Run: headless pygame with SDL's dummy video driver; simulated clock (each Clock.tick advances the game by its frame time, no real sleeping); random seed 0; keys injected as events and as key.get_pressed() state; no mouse input.
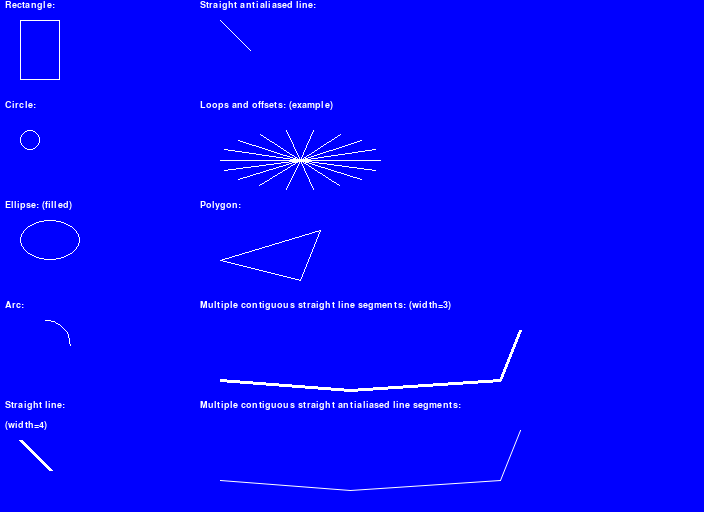
Frame 1 of 4 · flips 1–60 · no input
Frame 2 of 4 · flips 61–180 · tapped SPACE, RETURN · held RIGHT (→), D · screen unchanged from frame 1, image omitted
Frame 3 of 4 · flips 181–300 · held DOWN (↓), S · screen unchanged from frame 2, image omitted
Frame 4 of 4 · flips 301–420 · held LEFT (←), A, UP (↑), W · screen unchanged from frame 3, image omitted

The pygame program that drew these frames:

import pygame # import the Pygame library of functions
from math import pi, cos, sin # for drawing arcs and rotating lines
pygame.init() # initialize the game engine
 
BLUE = pygame.Color("blue") # example
# can also choose your own color
WHITE = pygame.Color("white") # example (part 1, part 2 and part 3)
RED = pygame.Color("red") # example (part 1)
GREEN = pygame.Color("green") # example (part 1)
YELLOW = pygame.Color("yellow") # example (part 1)
PURPLE = pygame.Color("purple") # example (part 2)

size = (704, 512) # (width, height) in pixels
screen = pygame.display.set_mode(size) # set screen size
done = False # define "done"
clock = pygame.time.Clock() # define "clock"
radius1 = 80 # define "radius" for rotating lines
radius2 = 30

pygame.display.set_caption("QUESTABOX's Cool Drawing") # title, or choose your own

while not done: # meaning WHILE True, loop keeps window open
    for event in pygame.event.get(): # check for user input when open window
        if event.type == pygame.QUIT: # user clicked close button
            done = True # change "done" to exit WHILE loop on next loop, loop will not run WHILE False
        else:
            None # continue
    screen.fill(BLUE) # clear the screen
    # --- Drawing code
    pygame.draw.rect(screen, WHITE, (20, 20, 40, 60), width=1)
    # (distance x from origin to top-left corner, distance y from origin to top-left corner, width, height)
    # "width" is boundary thickness, width=0 fills the rectangle
    # unit is pixels
    pygame.draw.circle(screen, WHITE, (30, 140), radius=10, width=1)
    # (30, 140) is the circle's centerpoint
    # "radius" is the distance from the circle's centerpoint to its outer edge
    # radius=0 circle disappears
    # large width also fills circle
    pygame.draw.ellipse(screen, WHITE, (20, 220, 60, 40), width=1)
    # (20, 220) is NOT the ellipse's centerpoint
    # ellipse uses rectangle boundaries, but you can use different numbers
    # large width also fills ellipse
    pygame.draw.arc(screen, WHITE, (20, 320, 50, 50), 0*pi/180, 90*pi/180, width=1)
    # arc uses rectangle boundaries too, but again you can use different numbers
    # needs a starting angle and ending angle, each in radians
    # this arc is drawn from 45 degrees to 180 degrees counterclockwise
    # radians = degrees*pi/180
    # angles can also be negative
    # width=0 arc disappears
    # large width also fills arc
    pygame.draw.line(screen, WHITE, (20, 440), (50, 470), width=4)
    # (distance x0 from origin, distance y0 from origin),
    # (distance x1 from origin, distance y1 from origin)
    pygame.draw.aaline(screen, WHITE, (220, 20), (250, 50))
    # anti-aliased (i.e., thin and smooth)
    pygame.draw.lines(screen, WHITE, False, [(220, 380), (350, 390), (500, 380), (520, 330)], width=3)
    # example with three lines
    # (distance x0 from origin, distance y0 from origin),
    # (distance x1 from origin, distance y1 from origin),
    # (distance x2 from origin, distance y2 from origin),
    # (distance x3 from origin, distance y3 from origin)
    # "False" means the first and last points are not connected
    # "True" means they are connected
    # distances/points are nested in brackets
    # append distances/points to make more lines, remove them to make fewer lines
    pygame.draw.aalines(screen, WHITE, False, [(220, 480), (350, 490), (500, 480), (520, 430)])
    # anti-aliased (i.e., thin and smooth)
    pygame.draw.polygon(screen, WHITE, [(220, 260), (300, 280), (320, 230)], width=1)
    # example with three sides
    # pygame.draw.lines(screen, PURPLE, True, [(300, 250), (335, 350), (450, 400)], width=1)
    # # the first and last points are connected to make third line/side
    # # could also use anti-aliased lines
    angle_offset = 0*pi/180 # initialize offset
    while angle_offset <= 360*pi/180: # loop until angle_offset = 360*pi/180 (inclusive)
        pygame.draw.line(screen, WHITE, (300, 160), (300+radius1*cos(angle_offset), 160-radius2*sin(angle_offset)), width=1) # added one offset to one set of coordinates
        angle_offset += 20*pi/180 # increment offset by 20*pi/180 each loop, shorthand for angle_offset = angle_offset + 20*pi/180
    # could have also offset x and/or y
    # initial offsets can also be nonzero (i.e., positive or negative), and so can decrements/increments
    # could also use "and" or "or" for conditional statement
    # "inclusive" means including limit, whereas "exclusive" means not including it
    # in (x, y), "x" and "y" are called coordinates
    # for decrements loop WHILE offset > or >=
    # for increments, loop WHILE offset < or <=
    # could also use a FOR loop
    # could also loop other shapes
    font = pygame.font.SysFont('Courier New', 14, bold=False, italic=False) # (font family, size [pixels], bold, italics), stylizes the text
    text1 = font.render("Rectangle:", True, WHITE) # (string, anti-aliased [i.e., thin and smooth], color), creates an image of the text
    text2 = font.render("Circle:", True, WHITE)
    text3 = font.render("Ellipse: (filled)", True, WHITE)
    text4 = font.render("Arc:", True, WHITE)
    text5 = font.render("Straight line:", True, WHITE)
    text6 = font.render("(width=4)", True, WHITE)
    text7 = font.render("Straight antialiased line:", True, WHITE)
    text8 = font.render("Loops and offsets: (example)", True, WHITE)
    text9 = font.render("Polygon:", True, WHITE)
    text10 = font.render("Multiple contiguous straight line segments: (width=3)", True, WHITE)
    text11 = font.render("Multiple contiguous straight antialiased line segments:", True, WHITE)
    screen.blit(text1, (5, 0)) # (image, position), copies the image of text onto the screen
    screen.blit(text2, (5, 100))
    screen.blit(text3, (5, 200))
    screen.blit(text4, (5, 300))
    screen.blit(text5, (5, 400))
    screen.blit(text6, (5, 420))
    screen.blit(text7, (200, 0))
    screen.blit(text8, (200, 100))
    screen.blit(text9, (200, 200))
    screen.blit(text10, (200, 300))
    screen.blit(text11, (200, 400))
    # the process of creating and copying the image is what causes the delay in opening the canvas
    # ----------------
    pygame.display.flip() # update the screen
    clock.tick(60) # maximum 60 frames per second (i.e., no more than 60 times through WHILE loop each second)
pygame.quit() # if run module through IDLE
